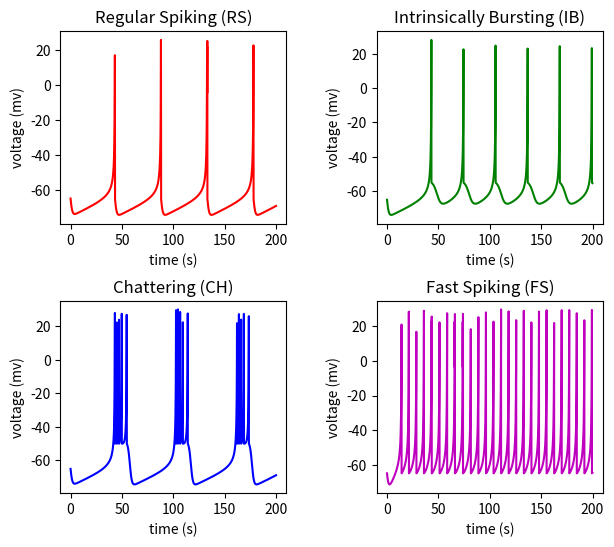

Write the Python code that produced this figure.
import matplotlib.pyplot as plt
from scipy.integrate import solve_ivp


class Izhikevich:
    """ Creates a Izhikevich Model """
    def __init__(self, a, b, c, d):
        """ Initializes the model.

        Args:
            a (float): Time recovery of recovery variable u.
            b (float): Sensitivity of recovery variable u.
            c (float): After-spike reset of membrane potential v.
            d (float): After-spike reset of recovery variable u.
        """
        self.a = a
        self.b = b
        self.c = c
        self.d = d
        self.tvec = None
        self.V = None
        self.U = None

    def __repr__(self):
        """
        Visualize model parameters when printing.
        """
        return f'Izhikevich(a={self.a}, b={self.b}, c={self.c}, d={self.d}'

    def _systems_equations(self, t, X, current):
        """
        Defines the equations of the dynamical system for integration.

        Args:
            t (float): Current time point.
            X (list): Values of membrane potential and recovery variable.
            current (float): External current injected.

        Returns:
            list: Integration of the system of equations.
        """
        if X[0] >= 30:
            X[0] = self.c
            X[1] += self.d
        return [0.04 * X[0] ** 2 + 5 * X[0] + 140 - X[1] + current,
                self.a * (self.b * X[0] - X[1])]

    def run(self, t, current, Y0):
        """
        Run the model by integrating the system numerically.

        Args:
            t (float): End time of integration.
            current (float): External current injected.
            Y0 (list): Initial values of membrane potential and recovery variable.
        """
        tspan = (0, t)
        s = solve_ivp(self._systems_equations, tspan, y0=Y0, args=(current, ), max_step=0.1)
        self.tvec = s.t
        self.V = s.y[0, :]
        self.U = s.y[1, :]


def main():
    # Parameters
    t = 200
    current = 10
    Y0 = [-65, 0]

    # Regular Spiking (RS) Neuron
    RS_model = Izhikevich(a=0.02, b=0.2, c=-65, d=8)
    RS_model.run(t, current, Y0)

    # Intrinsically Bursting (RS) Neuron
    IB_model = Izhikevich(a=0.02, b=0.2, c=-55, d=4)
    IB_model.run(t, current, Y0)

    # Chattering (CH) Neuron
    CH_model = Izhikevich(a=0.02, b=0.2, c=-50, d=2)
    CH_model.run(t, current, Y0)

    # Fast Spiking (FS) Neuron
    FS_model = Izhikevich(a=0.1, b=0.2, c=-65, d=2)
    FS_model.run(t, current, Y0)

    # Plots
    fig, ax = plt.subplots(2, 2, figsize=(7, 6))
    ax[0, 0].plot(RS_model.tvec, RS_model.V, 'r')
    ax[0, 0].set_xlabel('time (s)')
    ax[0, 0].set_ylabel('voltage (mv)')
    ax[0, 0].set_title('Regular Spiking (RS)')

    ax[0, 1].plot(IB_model.tvec, IB_model.V, 'g')
    ax[0, 1].set_xlabel('time (s)')
    ax[0, 1].set_ylabel('voltage (mv)')
    ax[0, 1].set_title('Intrinsically Bursting (IB)')

    ax[1, 0].plot(CH_model.tvec, CH_model.V, 'b')
    ax[1, 0].set_xlabel('time (s)')
    ax[1, 0].set_ylabel('voltage (mv)')
    ax[1, 0].set_title('Chattering (CH)')

    ax[1, 1].plot(FS_model.tvec, FS_model.V, 'm')
    ax[1, 1].set_xlabel('time (s)')
    ax[1, 1].set_ylabel('voltage (mv)')
    ax[1, 1].set_title('Fast Spiking (FS)')

    plt.subplots_adjust(wspace=0.4, hspace=0.4)
    plt.show()


if __name__ == '__main__':
    main()
